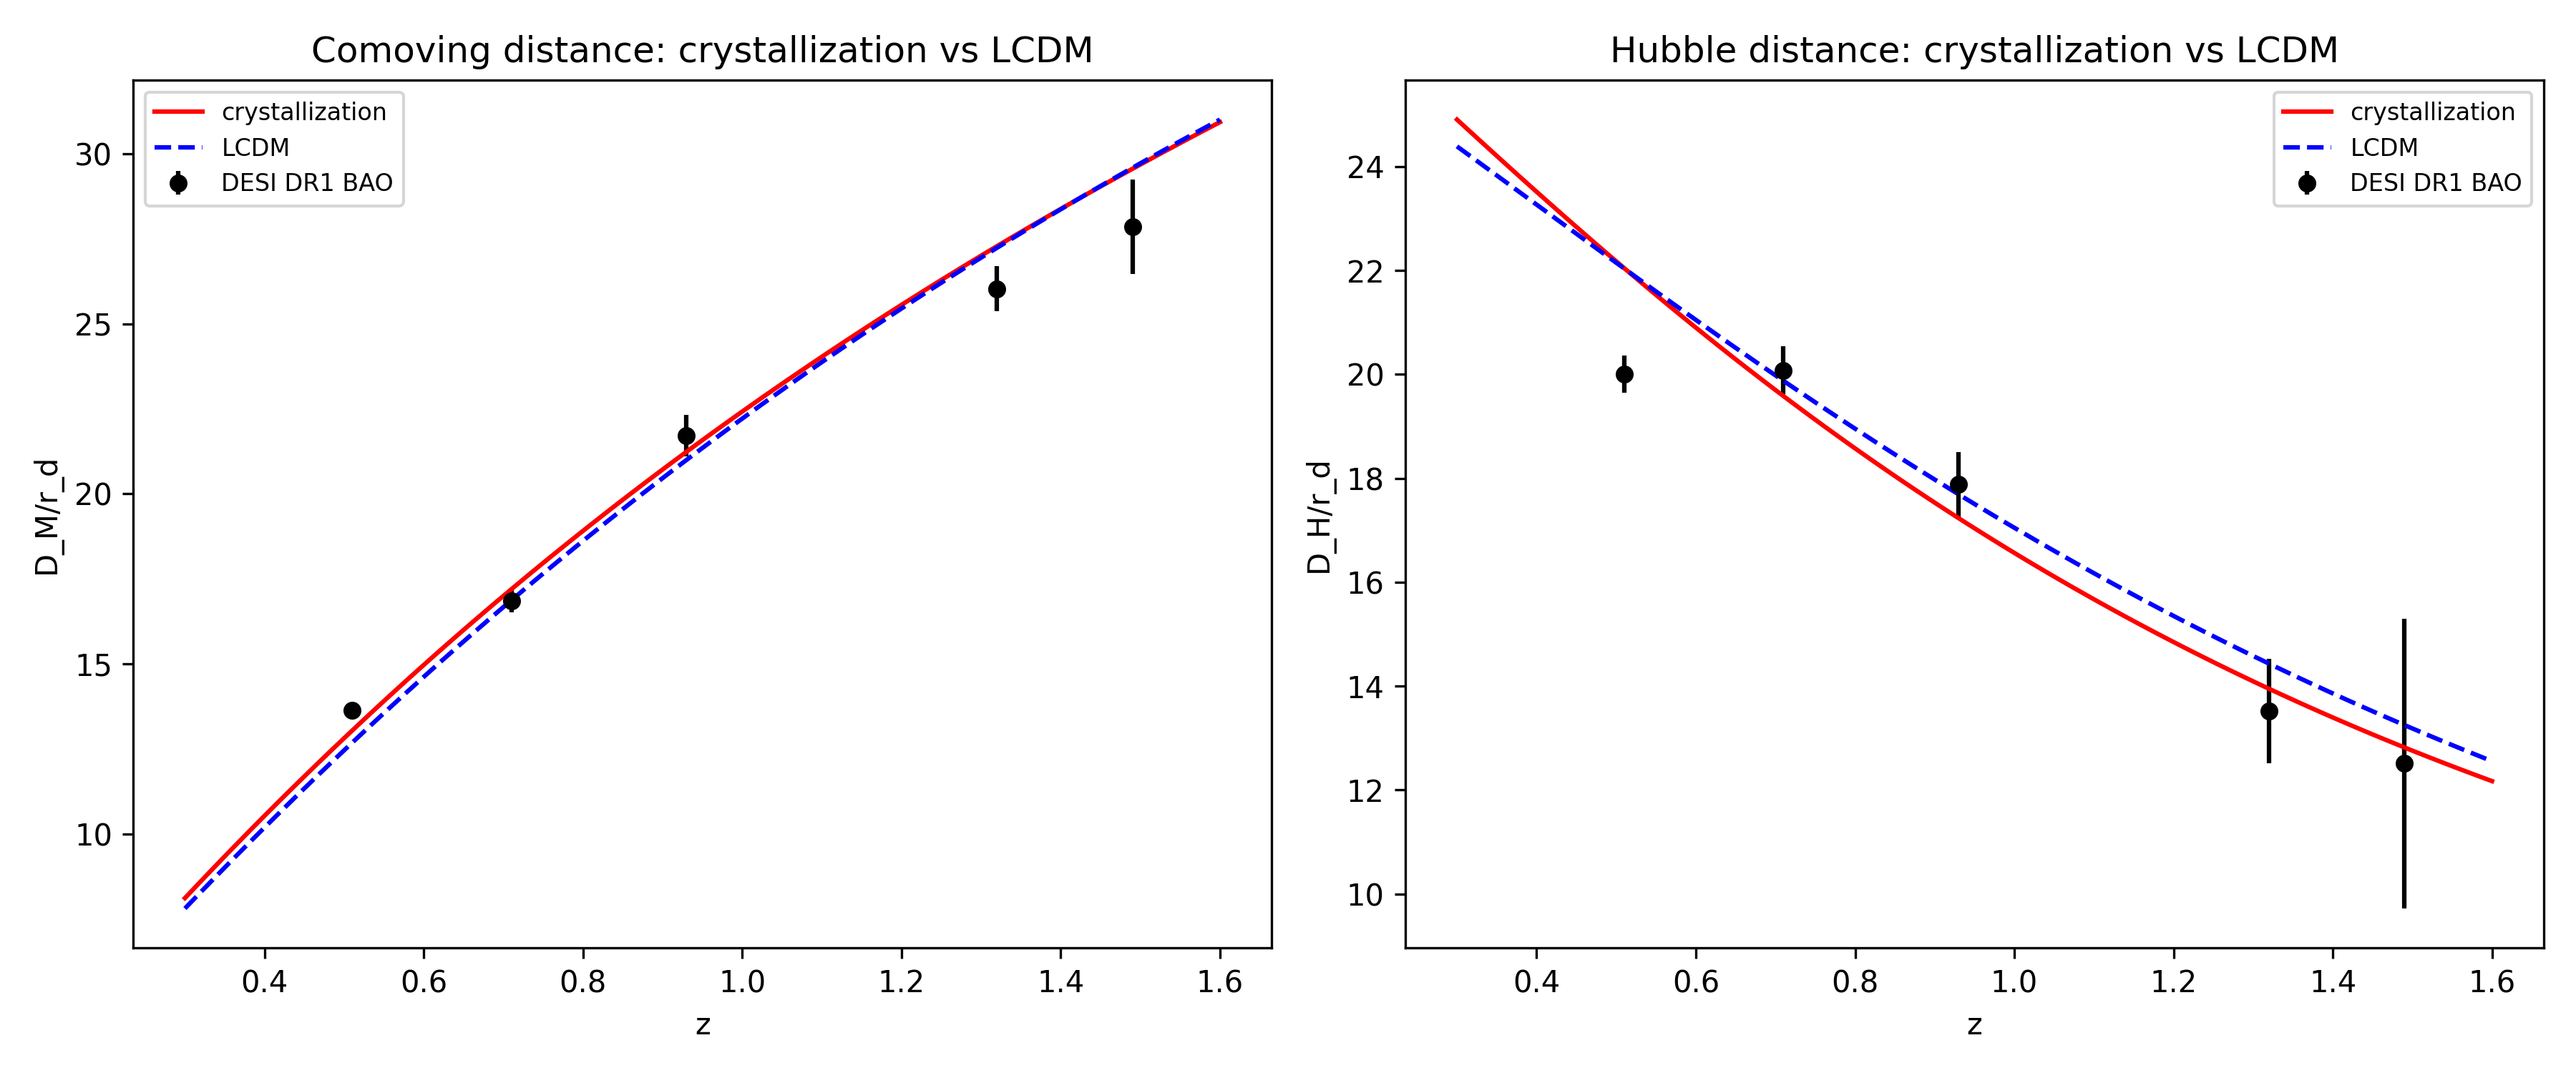

The file beside this chart, header and first rows:
test, chi2, H0, Om, z_c, w, dm_cryst, dm_obs, dm_c_pull, dm_lcdm, dm_l_pull, dh_cryst, dh_obs, dh_c_pull, dh_lcdm, dh_l_pull
H44a joint H(z)+BAO cryst, 72.24, 70.0, 0.31, 4.0, 1.0, , , , , , , , , , 
H44a joint H(z)+BAO LCDM, 76.84, 74.0, 0.23, nan, nan, , , , , , , , , , 
H44b BAO @ Phase36 cryst best, 83.14, 67.0, 0.34, 4.0, 1.0, , , , , , , , , , 
H44b BAO @ LCDM same (67, .34), 74.05, 67.0, 0.34, nan, nan, , , , , , , , , , 
H44c BAO-only z_c=0.5, 36.73, 69.0, 0.5, 0.5, 1.0, , , , , , , , , , 
H44c BAO-only z_c=1.0, 35.05, 68.0, 0.5, 1.0, 1.0, , , , , , , , , , 
H44c BAO-only z_c=2.0, 35.75, 67.0, 0.46, 2.0, 1.0, , , , , , , , , , 
H44c BAO-only z_c=3.0, 36.79, 69.0, 0.38, 3.0, 1.0, , , , , , , , , , 
H44c BAO-only z_c=4.0, 37, 70.0, 0.34, 4.0, 1.0, , , , , , , , , , 
H44c BAO-only z_c=8.0, 37.67, 71.0, 0.3, 8.0, 1.0, , , , , , , , , , 
H44d z=0.51, nan, nan, nan, nan, nan, 13.03, 13.62, -2.345, 12.68, -3.773, 22.05, 20.01, 5.654, 22.04, 5.635
H44d z=0.71, nan, nan, nan, nan, nan, 17.19, 16.85, 1.035, 16.87, 0.04902, 19.58, 20.08, -1.079, 19.88, -0.4414
H44d z=0.93, nan, nan, nan, nan, nan, 21.23, 21.71, -0.7794, 20.99, -1.173, 17.23, 17.88, -1.026, 17.69, -0.2978
H44d z=1.32, nan, nan, nan, nan, nan, 27.28, 26.03, 1.867, 27.23, 1.796, 13.95, 13.52, 0.424, 14.43, 0.9032
H44d z=1.49, nan, nan, nan, nan, nan, 29.55, 27.85, 1.226, 29.58, 1.248, 12.82, 12.51, 0.1109, 13.25, 0.2653
